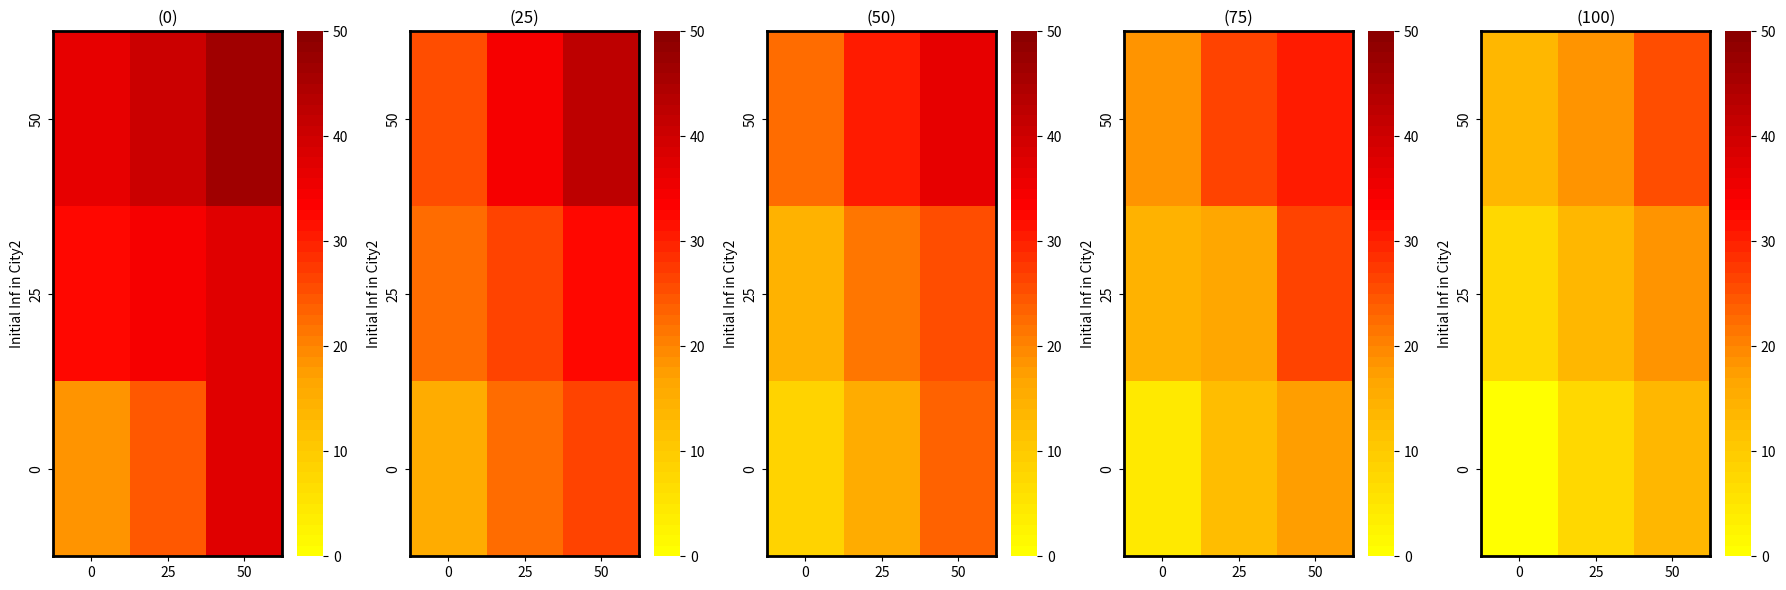

Source code (Python):
import pandas as pd
import matplotlib.pyplot as plt
import seaborn as sns
from matplotlib.colors import LinearSegmentedColormap, Normalize

# Example Data
data1 = {
    'Initial Inf in City2': ['50', '25', '0'],
    '0': [36, 32, 18],
    '25': [40, 34, 24],
    '50': [46, 37, 37]
}

data2 = {
    'Initial Inf in City2': ['50', '25', '0'],
    '0': [25, 22, 15],
    '25': [34, 26, 22],
    '50': [42, 32, 26]
}

data3 = {
    'Initial Inf in City2': ['50', '25', '0'],
    '0': [22, 14, 8],
    '25': [30, 21, 15],
    '50': [36, 25, 23]
}

data4= {
    'Initial Inf in City2': ['50', '25', '0'],
    '0': [18, 14, 4],
    '25': [26, 16, 12],
    '50': [30, 26, 17]
}

data5 = {
    'Initial Inf in City2': ['50', '25', '0'],
    '0': [13, 7, 0],
    '25': [18, 13, 7],
    '50': [25, 18, 13]
}

# Create a custom colormap (yellow to dark red)
colors = ["yellow", "orange", "red", "darkred"]
n_bins = 50
cmap = LinearSegmentedColormap.from_list(name='Custom', colors=colors, N=n_bins)

# Create subplots
fig, axes = plt.subplots(1, 5, figsize=(18, 6))

# Function to create heatmap for each dataset
def create_heatmap(data, ax, title):
    df = pd.DataFrame(data)
    df.set_index('Initial Inf in City2', inplace=True)
    sns.heatmap(df, annot=False, cmap=cmap, norm=Normalize(vmin=0, vmax=50), ax=ax)
    ax.set_title(title)
    for _, spine in ax.spines.items():
        spine.set_visible(True)
        spine.set_color('black')
        spine.set_linewidth(2)

# Create heatmaps
create_heatmap(data1, axes[0], '(0)')
create_heatmap(data2, axes[1], '(25)')
create_heatmap(data3, axes[2], '(50)')
create_heatmap(data4, axes[3], '(75)')
create_heatmap(data5, axes[4], '(100)')

# Adjust layout
plt.tight_layout()
plt.show()
